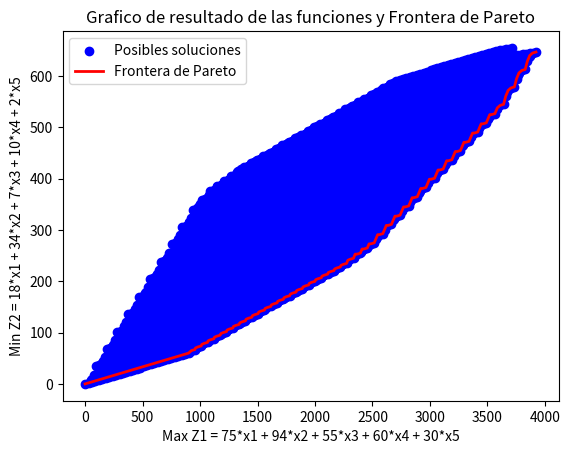

Python code for this plot:
import matplotlib.pyplot as plt
import numpy as np

maxPres_tv = 380
maxPres_diar_rev = 280
maxPres_diar_rad = 350

def satisfies_constraints(combination):
    # Restricción 1: combinación[0]*18 + combinación[1]*34 <= 380
    if combination[0] is not None and combination[1] is not None:
        if combination[0]*18 + combination[1]*34 > maxPres_tv:
            return False
    
    # Restricción 2: combinación[2]*7 + combinación[3]*10 <= 280
    if combination[2] is not None and combination[3] is not None:
        if combination[2]*7 + combination[3]*10 > maxPres_diar_rev:
            return False
    
    # Restricción 3: combinación[2]*7 + combinación[4]*2 <= 350
    if combination[2] is not None and combination[4] is not None:
        if combination[2]*7 + combination[4]*2 > maxPres_diar_rad:
            return False
    
    return True  # Si todas las restricciones se cumplen, retorna True

def backtrack(lists, combination, index, valid_combinations):
    if index == len(lists):
        if satisfies_constraints(combination):
            valid_combinations.append(combination.copy())
        return

    for element in lists[index]:
        combination[index] = element
        backtrack(lists, combination, index + 1, valid_combinations)
        combination[index] = None  # Backtrack

def find_combinations(lists):
    combination = [None] * len(lists)
    valid_combinations = []
    backtrack(lists, combination, 0, valid_combinations)
    return valid_combinations

# Define las dos funciones que usarán los valores de las combinaciones
def maximizar(combination):
    max_val = 75 * combination[0] + 94 * combination[1] + 55 * combination[2] + 60 * combination[3] + 30 * combination[4]
    return max_val  # Ejemplo: suma de los valores de la combinación

def minimizar(combination):
    min_val = 18 * combination[0] + 34 * combination[1] + 7 * combination[2] + 10 * combination[3] + 2 * combination[4]
    return min_val  # Ejemplo: valor máximo de la combinación

# Ejemplo de listas con las restricciones dadas
lists = [
    [0, 1, 2, 3, 4, 5, 6, 7, 8, 9, 10, 11, 12, 13, 14, 15],
    [0, 1, 2, 3, 4, 5, 6, 7, 8, 9, 10],
    [0, 1, 2, 3, 4, 5, 6, 7, 8, 9, 10, 11, 12, 13, 14, 15, 16, 17, 18, 19, 20, 21, 22, 23, 24, 25],
    [0, 1, 2, 3, 4],
    [0, 1, 2, 3, 4, 5, 6, 7, 8, 9, 10, 11, 12, 13, 14, 15, 16, 17, 18, 19, 20, 21, 22, 23, 24, 25, 26, 27, 28, 29, 30]
]

# Encuentra las combinaciones válidas
valid_combinations = find_combinations(lists)

# Calcula los puntos para cada combinación usando las dos funciones
points = [(maximizar(comb), minimizar(comb)) for comb in valid_combinations]

# Convierte los puntos a un array numpy para facilitar la manipulación
points_np = np.array(points)

# Encuentra la frontera de Pareto
def pareto_frontier(points):
    # Ordena los puntos por la función de maximización (mayor a menor)
    sort_index = np.argsort(-points[:, 0])
    sorted_points = points[sort_index]

    frontier = [sorted_points[0]]  # El primer punto siempre es parte de la frontera

    # Itera sobre los puntos restantes para encontrar la frontera de Pareto
    for point in sorted_points[1:]:
        if point[1] <= frontier[-1][1]:  # Si el punto minimizado es menor o igual al último punto en la frontera
            frontier.append(point)

    return np.array(frontier)

pareto_front = pareto_frontier(points_np)

# Desempaqueta los puntos para graficar
x_vals, y_vals = zip(*points)
x_pareto, y_pareto = zip(*pareto_front)

# Grafica todos los puntos en azul
plt.scatter(x_vals, y_vals, color='blue', label='Posibles soluciones')

# Grafica la frontera de Pareto en rojo
plt.plot(x_pareto, y_pareto, color='red', label='Frontera de Pareto', linewidth=2)

plt.xlabel('Max Z1 = 75*x1 + 94*x2 + 55*x3 + 60*x4 + 30*x5')  # Función 1 en el eje x
plt.ylabel('Min Z2 = 18*x1 + 34*x2 + 7*x3 + 10*x4 + 2*x5')  # Función 2 en el eje y
plt.title('Grafico de resultado de las funciones y Frontera de Pareto')
plt.legend()
plt.show()